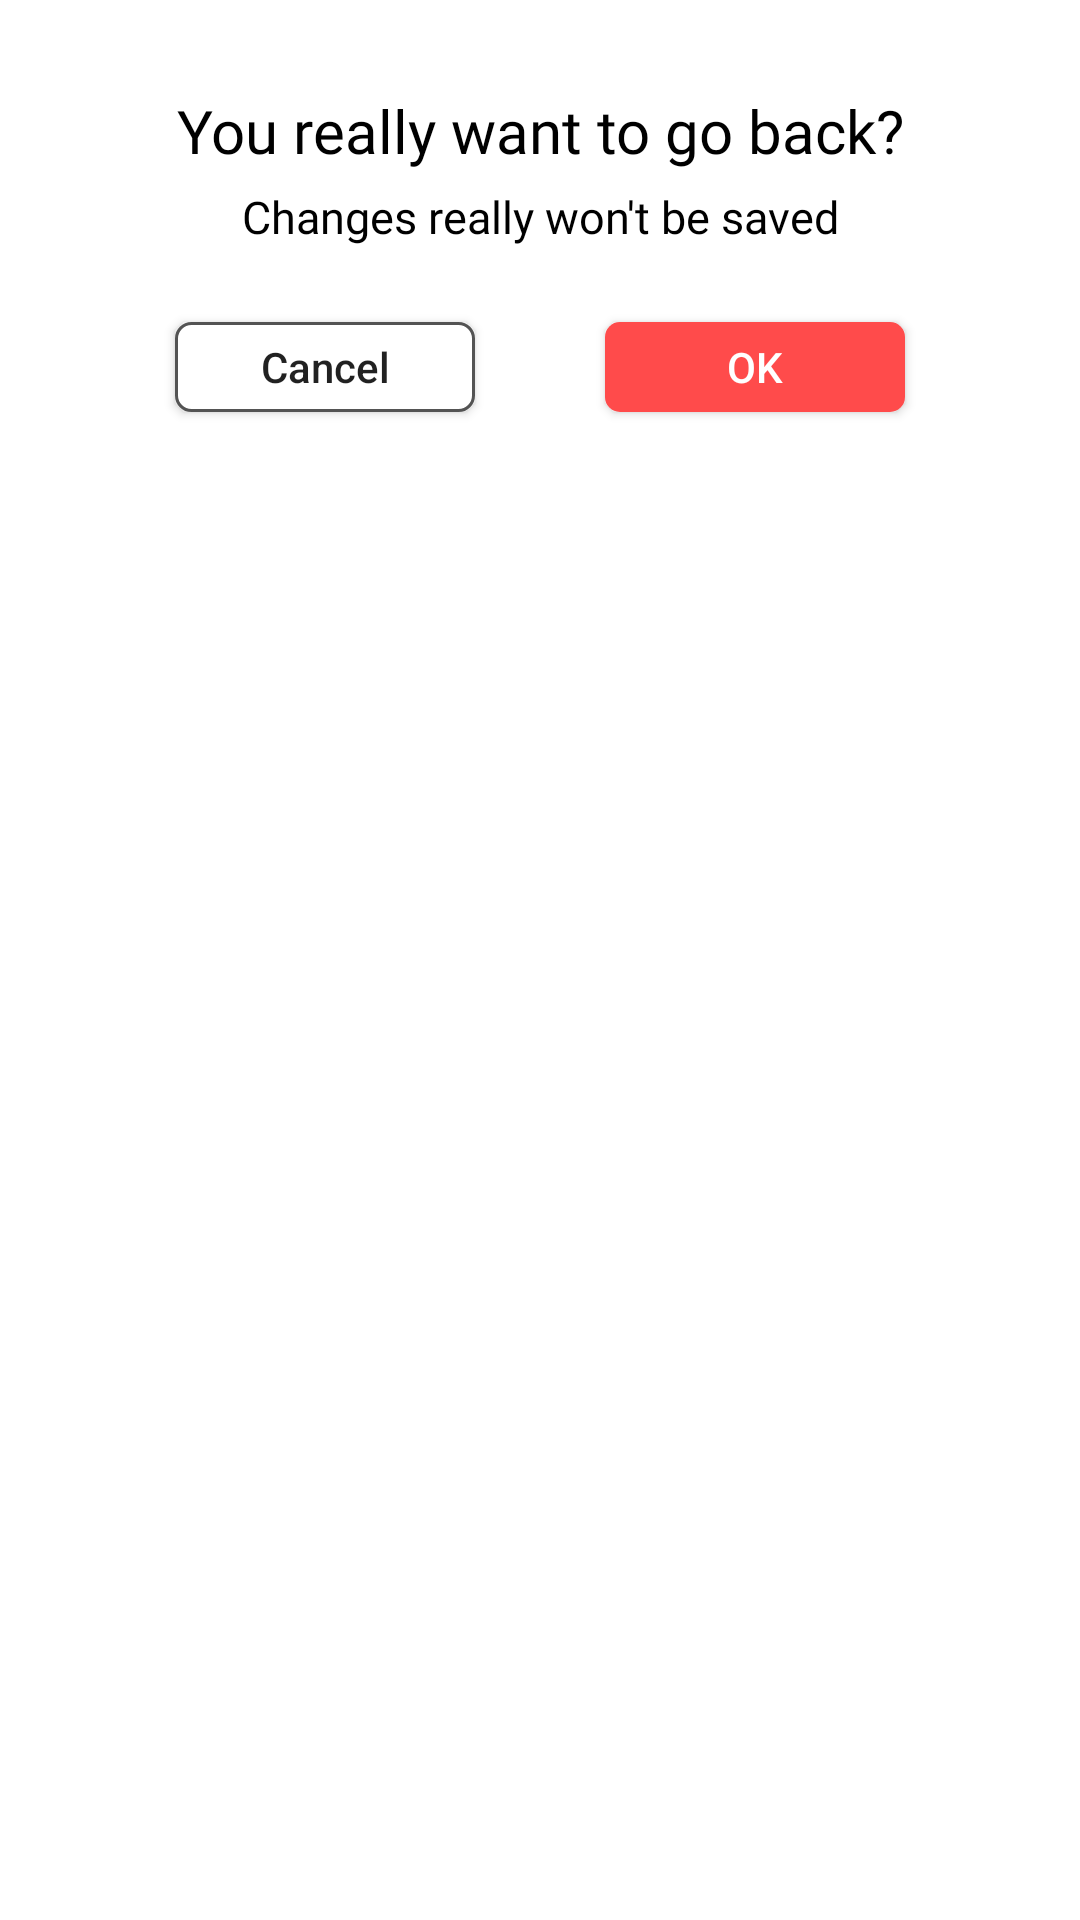

Reconstruct the res/layout file that produces this screen, plus the resources it refers to.
<!-- AndroidManifest.xml: application theme Theme.BabyPhoto -->
<!-- res/layout/dialog_back_create_album_layout.xml -->
<?xml version="1.0" encoding="utf-8"?>
<androidx.constraintlayout.widget.ConstraintLayout xmlns:android="http://schemas.android.com/apk/res/android"
    xmlns:app="http://schemas.android.com/apk/res-auto"
    xmlns:tools="http://schemas.android.com/tools"
    android:layout_width="wrap_content"
    android:layout_height="wrap_content"
    android:layout_gravity="center"
    android:padding="20dp"
    android:background="@drawable/shape_white_bg_corner_10">

    <androidx.appcompat.widget.AppCompatTextView
        android:id="@+id/tvDialogCreateTitle"
        style="@style/BpStyleText20Medium"
        android:text="@string/back"
        android:layout_marginTop="10dp"
        android:layout_marginLeft="10dp"
        android:layout_marginRight="10dp"
        app:layout_constraintLeft_toLeftOf="parent"
        app:layout_constraintRight_toRightOf="parent"
        app:layout_constraintTop_toTopOf="parent" />

    <androidx.appcompat.widget.AppCompatTextView
        android:id="@+id/tvDialogCreateMessage"
        style="@style/BpStyleText15Regular"
        android:layout_marginTop="5dp"
        android:text="Changes really won't be saved"
        app:layout_constraintLeft_toLeftOf="parent"
        app:layout_constraintRight_toRightOf="parent"
        app:layout_constraintTop_toBottomOf="@id/tvDialogCreateTitle" />

    <androidx.appcompat.widget.AppCompatButton
        android:id="@+id/btnDialogBacKCancel"
        android:layout_width="100dp"
        android:layout_height="30dp"
        android:layout_marginTop="25dp"

        android:background="@drawable/shape_white_bg_gray_stroke_2_corner_10"
        android:text="@string/cancel"
        android:textAllCaps="false"
        app:layout_constraintEnd_toStartOf="@+id/btnDialogBacKOk"
        app:layout_constraintHorizontal_bias="0.5"
        app:layout_constraintStart_toStartOf="parent"
        app:layout_constraintTop_toBottomOf="@id/tvDialogCreateMessage" />

    <androidx.appcompat.widget.AppCompatButton
        android:id="@+id/btnDialogBacKOk"
        android:layout_width="100dp"
        android:layout_height="30dp"
        android:text="@string/Ok"
        android:textColor="@color/white"
        android:layout_marginLeft="5dp"
        android:background="@drawable/shape_pink_bg_corner_10"
        app:layout_constraintBottom_toBottomOf="@+id/btnDialogBacKCancel"
        app:layout_constraintEnd_toEndOf="parent"
        app:layout_constraintHorizontal_bias="0.5"
        app:layout_constraintStart_toEndOf="@+id/btnDialogBacKCancel"
        app:layout_constraintTop_toTopOf="@+id/btnDialogBacKCancel" />


</androidx.constraintlayout.widget.ConstraintLayout>
<!-- resources referenced by this layout -->
<resources>
  <color name="white">#FFFFFFFF</color>
  <!-- drawable shape_pink_bg_corner_10 (drawable) -->
  <?xml version="1.0" encoding="utf-8"?>
  <shape xmlns:android="http://schemas.android.com/apk/res/android">
  
      <solid android:color="@color/pink" />
      <corners android:radius="5dp" />
      <padding
          android:bottom="2dp"
          android:left="2dp"
          android:right="2dp"
          android:top="2dp" />
  </shape>
  <!-- drawable shape_white_bg_corner_10 (drawable) -->
  <?xml version="1.0" encoding="utf-8"?>
  <shape xmlns:android="http://schemas.android.com/apk/res/android">
  
      <solid android:color="@color/white" />
      <corners android:radius="20dp" />
  </shape>
  <!-- drawable shape_white_bg_gray_stroke_2_corner_10 (drawable) -->
  <?xml version="1.0" encoding="utf-8"?>
  <shape xmlns:android="http://schemas.android.com/apk/res/android">
  
      <stroke
          android:width="1dp"
          android:color="@color/gray2" />
      <solid android:color="@color/white" />
      <corners android:radius="5dp" />
      <padding
          android:bottom="2dp"
          android:left="2dp"
          android:right="2dp"
          android:top="2dp" />
  </shape>
  <string name="Ok">Ok</string>
  <string name="back">You really want to go back?</string>
  <string name="cancel">Cancel</string>
  <style name="BpStyleText15Regular" parent="BabyPhotoStyleRegular">
          <item name="android:textSize">@dimen/bp_text_size_15</item>
      </style>
  <style name="BpStyleText20Medium" parent="BabyPhotoStyleMedium">
          <item name="android:textSize">@dimen/bp_text_size_20</item>
      </style>
  <style name="Theme.BabyPhoto" parent="Theme.MaterialComponents.DayNight.NoActionBar">
          
          <item name="colorPrimary">@color/purple_500</item>
  
          <item name="colorOnPrimary">@color/white</item>
          
          <item name="colorSecondary">@color/teal_200</item>
          <item name="colorSecondaryVariant">@color/teal_700</item>
          <item name="colorOnSecondary">@color/black</item>
          
          <item name="android:statusBarColor" tools:targetApi="l">?attr/colorPrimaryVariant</item>
          
      </style>
  <color name="pink">#FF4B4B</color>
  <color name="gray2">#535353</color>
  <style name="BabyPhotoStyleRegular" parent="BabyPhotoStyleText">
          <item name="android:fontFamily">@font/bp_font_regular</item>
      </style>
  <dimen name="bp_text_size_15">15.00sp</dimen>
  <style name="BabyPhotoStyleMedium" parent="BabyPhotoStyleText">
          <item name="android:fontFamily">@font/bp_font_medium</item>
      </style>
  <dimen name="bp_text_size_20">20.00sp</dimen>
  <color name="purple_500">#FF6200EE</color>
  <color name="teal_200">#FF03DAC5</color>
  <color name="teal_700">#FF018786</color>
  <color name="black">#FF000000</color>
  <style name="BabyPhotoStyleText">
          <item name="android:textColor">@color/black</item>
          <item name="android:textColorHint">@color/gray2</item>
          <item name="android:layout_width">wrap_content</item>
          <item name="android:layout_height">wrap_content</item>
      </style>
</resources>
